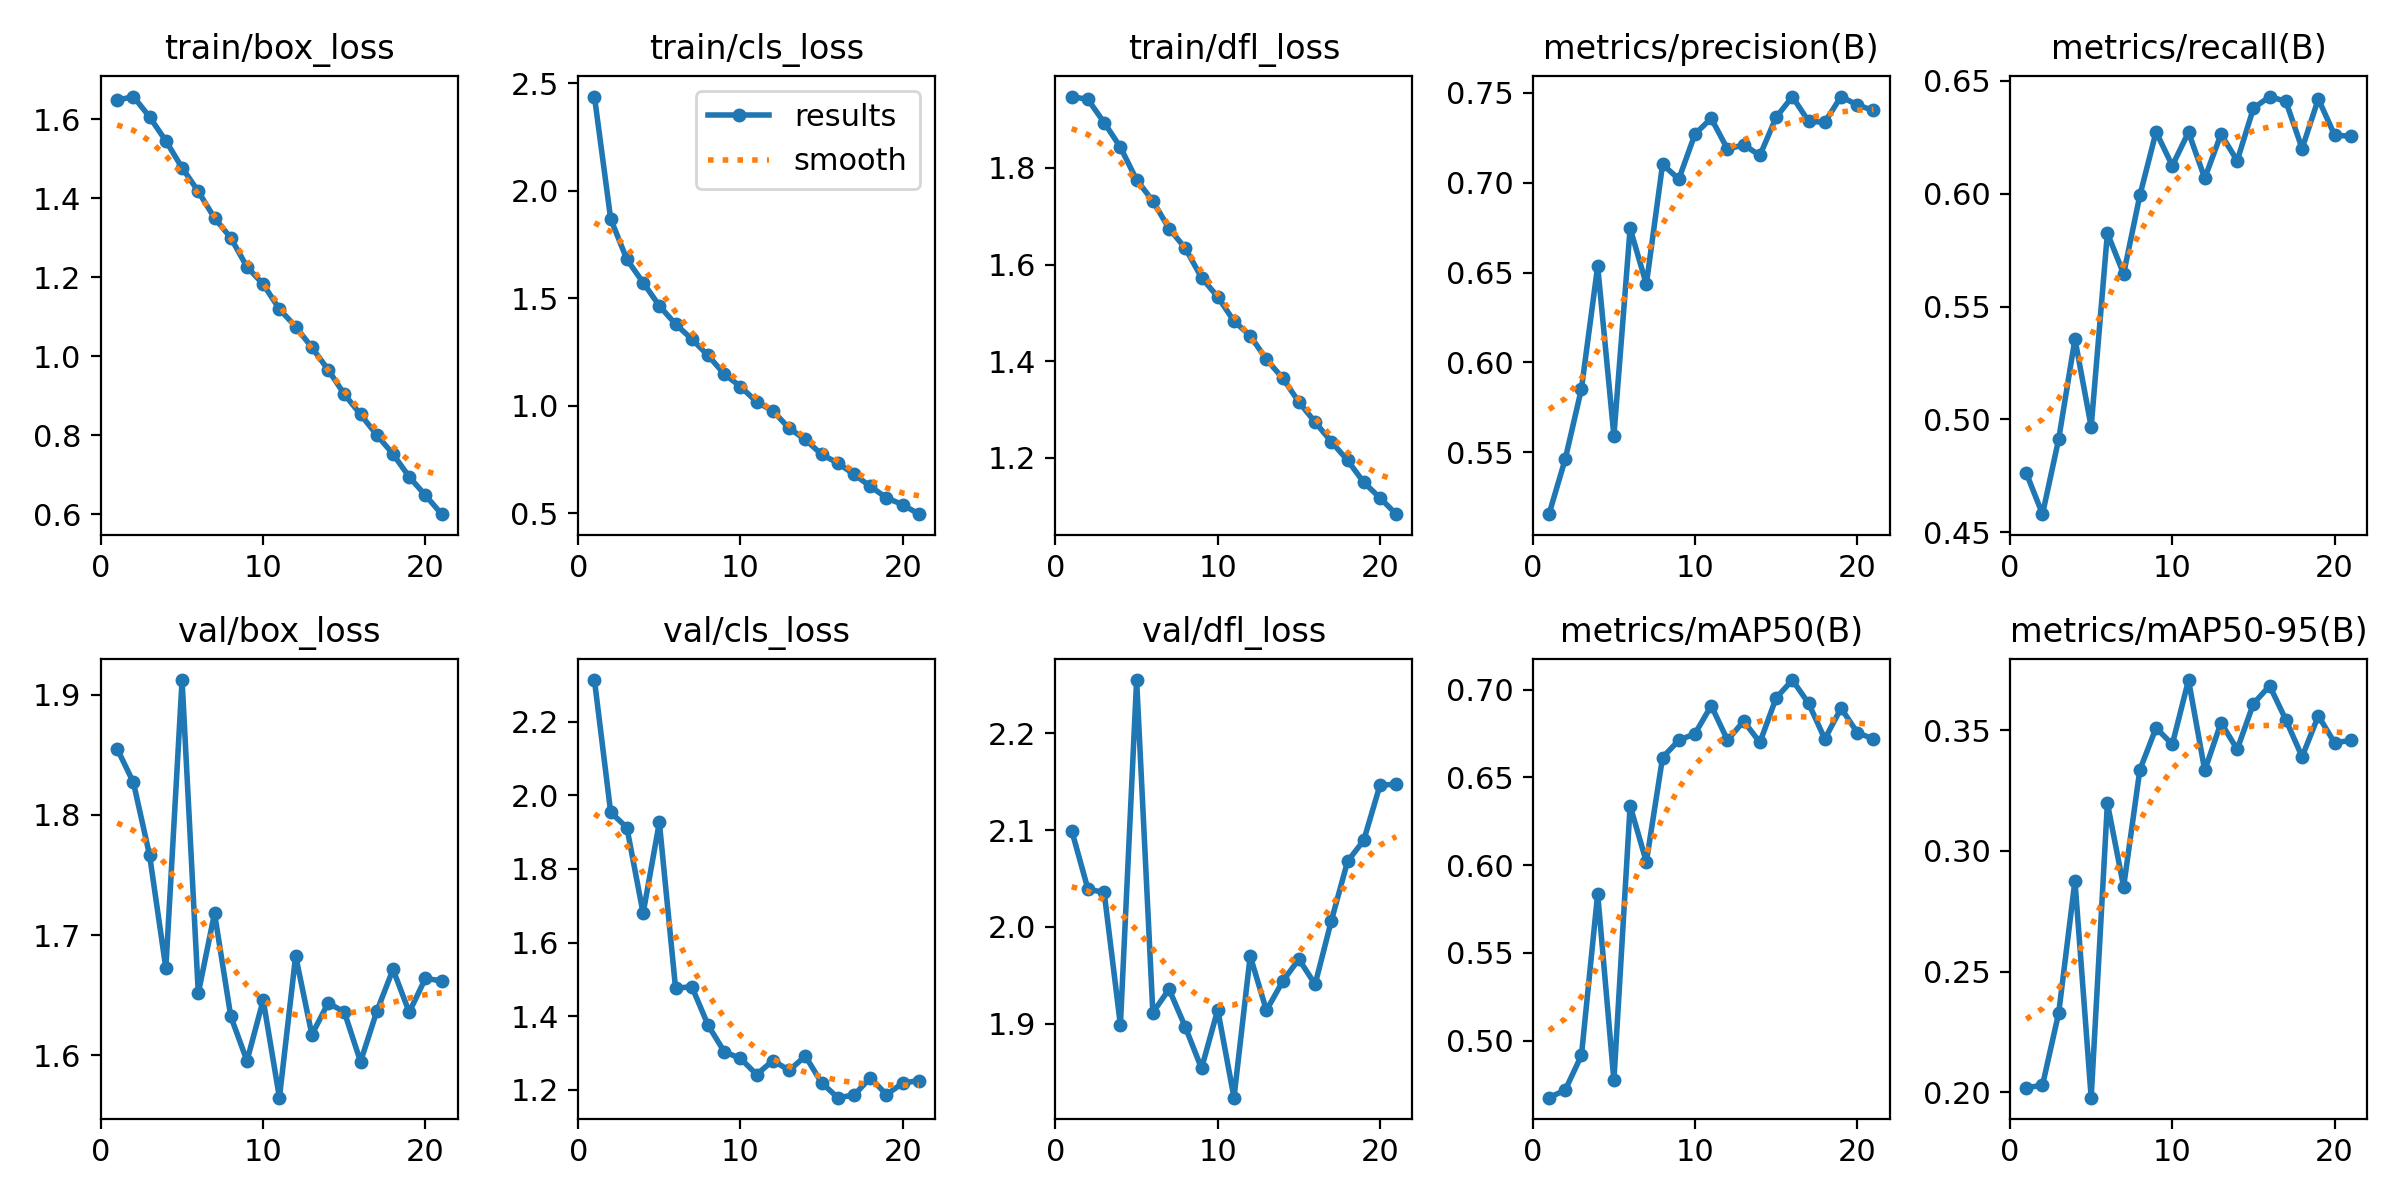

The table this chart was drawn from, first rows:
epoch, time, train/box_loss, train/cls_loss, train/dfl_loss, metrics/precision(B), metrics/recall(B), metrics/mAP50(B), metrics/mAP50-95(B), val/box_loss, val/cls_loss, val/dfl_loss, lr/pg0, lr/pg1, lr/pg2
1, 94.33, 1.648, 2.438, 1.948, 0.5155, 0.4763, 0.4675, 0.2019, 1.855, 2.313, 2.099, 0.0005542, 0.0005542, 0.0005542
2, 185.7, 1.658, 1.869, 1.942, 0.5461, 0.4581, 0.4719, 0.2029, 1.827, 1.954, 2.039, 0.001066, 0.001066, 0.001066
3, 275.6, 1.606, 1.68, 1.894, 0.5853, 0.4914, 0.4917, 0.2329, 1.766, 1.912, 2.036, 0.001534, 0.001534, 0.001534
4, 365.6, 1.546, 1.573, 1.843, 0.6535, 0.5356, 0.5838, 0.2877, 1.672, 1.68, 1.899, 0.001469, 0.001469, 0.001469
5, 456.4, 1.478, 1.465, 1.775, 0.5592, 0.4968, 0.4773, 0.1978, 1.912, 1.926, 2.255, 0.001403, 0.001403, 0.001403
6, 546.9, 1.418, 1.38, 1.732, 0.6746, 0.5825, 0.6339, 0.3198, 1.652, 1.476, 1.912, 0.001337, 0.001337, 0.001337
7, 638.1, 1.35, 1.31, 1.674, 0.6434, 0.5645, 0.6018, 0.2852, 1.718, 1.481, 1.936, 0.001271, 0.001271, 0.001271
8, 728.5, 1.3, 1.234, 1.634, 0.7102, 0.5992, 0.6614, 0.3336, 1.632, 1.376, 1.897, 0.001205, 0.001205, 0.001205
9, 818.7, 1.227, 1.148, 1.573, 0.702, 0.6273, 0.6712, 0.351, 1.595, 1.304, 1.854, 0.001139, 0.001139, 0.001139
10, 909, 1.183, 1.089, 1.533, 0.7271, 0.6123, 0.675, 0.3442, 1.646, 1.285, 1.915, 0.001073, 0.001073, 0.001073
11, 999.4, 1.12, 1.017, 1.483, 0.7358, 0.6272, 0.6909, 0.3708, 1.565, 1.242, 1.824, 0.001007, 0.001007, 0.001007
12, 1089, 1.076, 0.9758, 1.453, 0.7187, 0.6068, 0.6713, 0.3334, 1.683, 1.28, 1.97, 0.0009409, 0.0009409, 0.0009409
13, 1178, 1.023, 0.8947, 1.403, 0.721, 0.6263, 0.6821, 0.3531, 1.617, 1.253, 1.914, 0.0008748, 0.0008748, 0.0008748
14, 1267, 0.9665, 0.8428, 1.365, 0.7152, 0.6146, 0.67, 0.3422, 1.643, 1.292, 1.944, 0.0008088, 0.0008088, 0.0008088
15, 1356, 0.9043, 0.7734, 1.315, 0.7364, 0.6378, 0.6953, 0.361, 1.636, 1.219, 1.967, 0.0007428, 0.0007428, 0.0007428
16, 1449, 0.8533, 0.7334, 1.274, 0.7478, 0.643, 0.7055, 0.3685, 1.595, 1.179, 1.941, 0.0006768, 0.0006768, 0.0006768
17, 1540, 0.8013, 0.6805, 1.233, 0.7341, 0.6408, 0.6923, 0.3543, 1.636, 1.186, 2.006, 0.0006108, 0.0006108, 0.0006108
18, 1629, 0.7528, 0.6251, 1.194, 0.7336, 0.62, 0.6719, 0.339, 1.671, 1.233, 2.068, 0.0005448, 0.0005448, 0.0005448
19, 1719, 0.6951, 0.5711, 1.149, 0.7479, 0.6419, 0.6895, 0.356, 1.636, 1.188, 2.089, 0.0004788, 0.0004788, 0.0004788
20, 1810, 0.6485, 0.5395, 1.117, 0.7432, 0.626, 0.6756, 0.3449, 1.664, 1.218, 2.146, 0.0004127, 0.0004127, 0.0004127
21, 1902, 0.6007, 0.4954, 1.083, 0.7402, 0.6253, 0.6719, 0.3458, 1.662, 1.226, 2.147, 0.0003467, 0.0003467, 0.0003467
